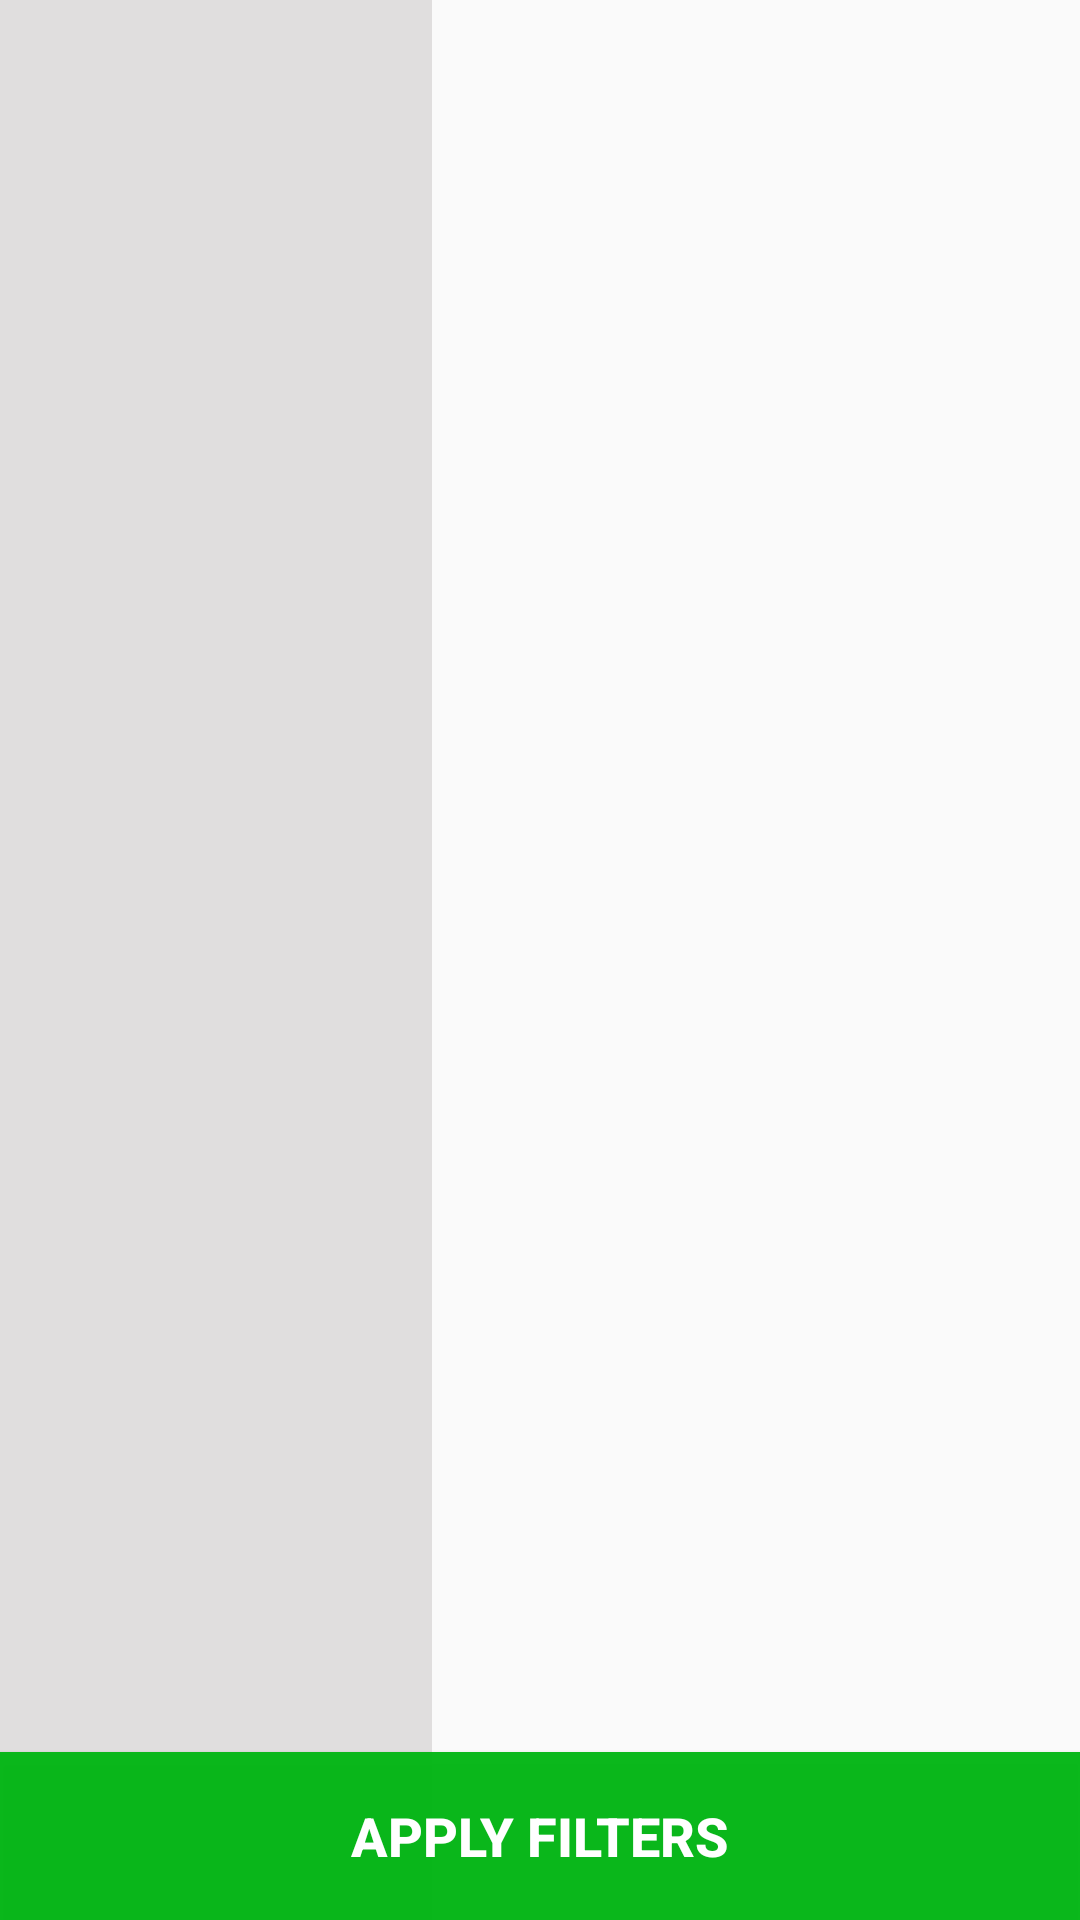

Android layout source for this screen:
<!-- AndroidManifest.xml: application theme AppTheme -->
<!-- res/layout/filter_screen.xml -->
<?xml version="1.0" encoding="utf-8"?>
<LinearLayout xmlns:android="http://schemas.android.com/apk/res/android"
    android:layout_width="match_parent"
    android:layout_height="match_parent"
    android:orientation="vertical">

    <RelativeLayout
        android:layout_width="match_parent"
        android:layout_height="match_parent">

        <LinearLayout
            android:id="@+id/ll_filter_screen"
            android:layout_width="match_parent"
            android:layout_height="match_parent"
            android:orientation="horizontal"
            android:weightSum="5">

            <ListView
                android:id="@+id/lv_filter_screen_filter_types"
                android:layout_width="0dp"
                android:layout_height="match_parent"
                android:layout_weight="2"
                android:background="@color/list_bg"
                android:divider="@color/list_divider"
                android:dividerHeight="1dp"></ListView>

            <ListView
                android:id="@+id/lv_filter_screen_filter_type_items"
                android:layout_width="0dp"
                android:layout_height="match_parent"
                android:layout_weight="3"
                android:dividerHeight="0dp"
                android:paddingLeft="5dp"></ListView>

        </LinearLayout>

        <Button
            android:id="@+id/btn_filter_screen_apply"
            android:layout_width="match_parent"
            android:layout_height="56dp"
            android:layout_alignBottom="@+id/ll_filter_screen"
            android:background="@color/btn_apply_filter"
            android:clickable="true"
            android:textColor="@color/white"
            android:text="@string/apply_filter_text"
            android:gravity="center"
            android:textStyle="bold"
            android:textSize="18dp"/>
    </RelativeLayout>

</LinearLayout>
<!-- resources referenced by this layout -->
<resources>
  <color name="btn_apply_filter">#f604b715</color>
  <color name="list_bg">#76c1bdbd</color>
  <color name="list_divider">#bcb9ba</color>
  <color name="white">#FFFFFF</color>
  <string name="apply_filter_text">APPLY FILTERS</string>
  <style name="AppTheme" parent="Theme.AppCompat.Light.DarkActionBar">
          
          <item name="colorPrimary">@color/colorPrimary</item>
          <item name="colorPrimaryDark">@color/colorPrimaryDark</item>
          <item name="colorAccent">@color/toolbar_bg</item>
      </style>
  <color name="colorPrimary">#e7131e</color>
  <color name="colorPrimaryDark">#e7131e</color>
  <color name="toolbar_bg">#f40713</color>
</resources>
